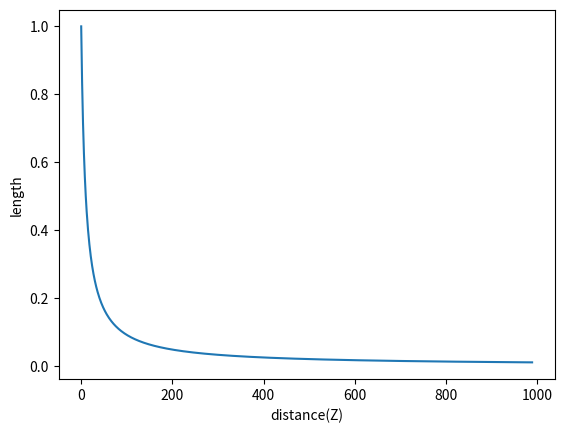

The script that saved this image:
from math import sqrt
import matplotlib.pyplot as plt
#From the video:
#https://www.youtube.com/watch?v=iMrRwXtab6Y&list=PLhwIOYE-ldwL6h-peJADfNm8bbO3GlKEy&index=4

# Write some code that simulates the projection of a line
# segment defined by two points (-5,Z) and (5,Z), where Z
# ranges from 10 to 1000, and assuming a camera focal
# length of f=1.
#
# For each distance Z, project the two points into a 1-D
# sensor under perspective projection, and compute the
# length of the segment.
#
# Plot this length as a function of distance Z to see how size
# changes as a function of distance to the camera.


X1 = -5
X2 = 5
f = 1 #focal length

L=[]
for Z in range(10,1000):
    x1 = -f*X1/Z
    x2 = -f*X2/Z
    L.append(sqrt((x1-x2)**2))

plt.plot(L)
plt.xlabel('distance(Z)')
plt.ylabel('length')
plt.show()